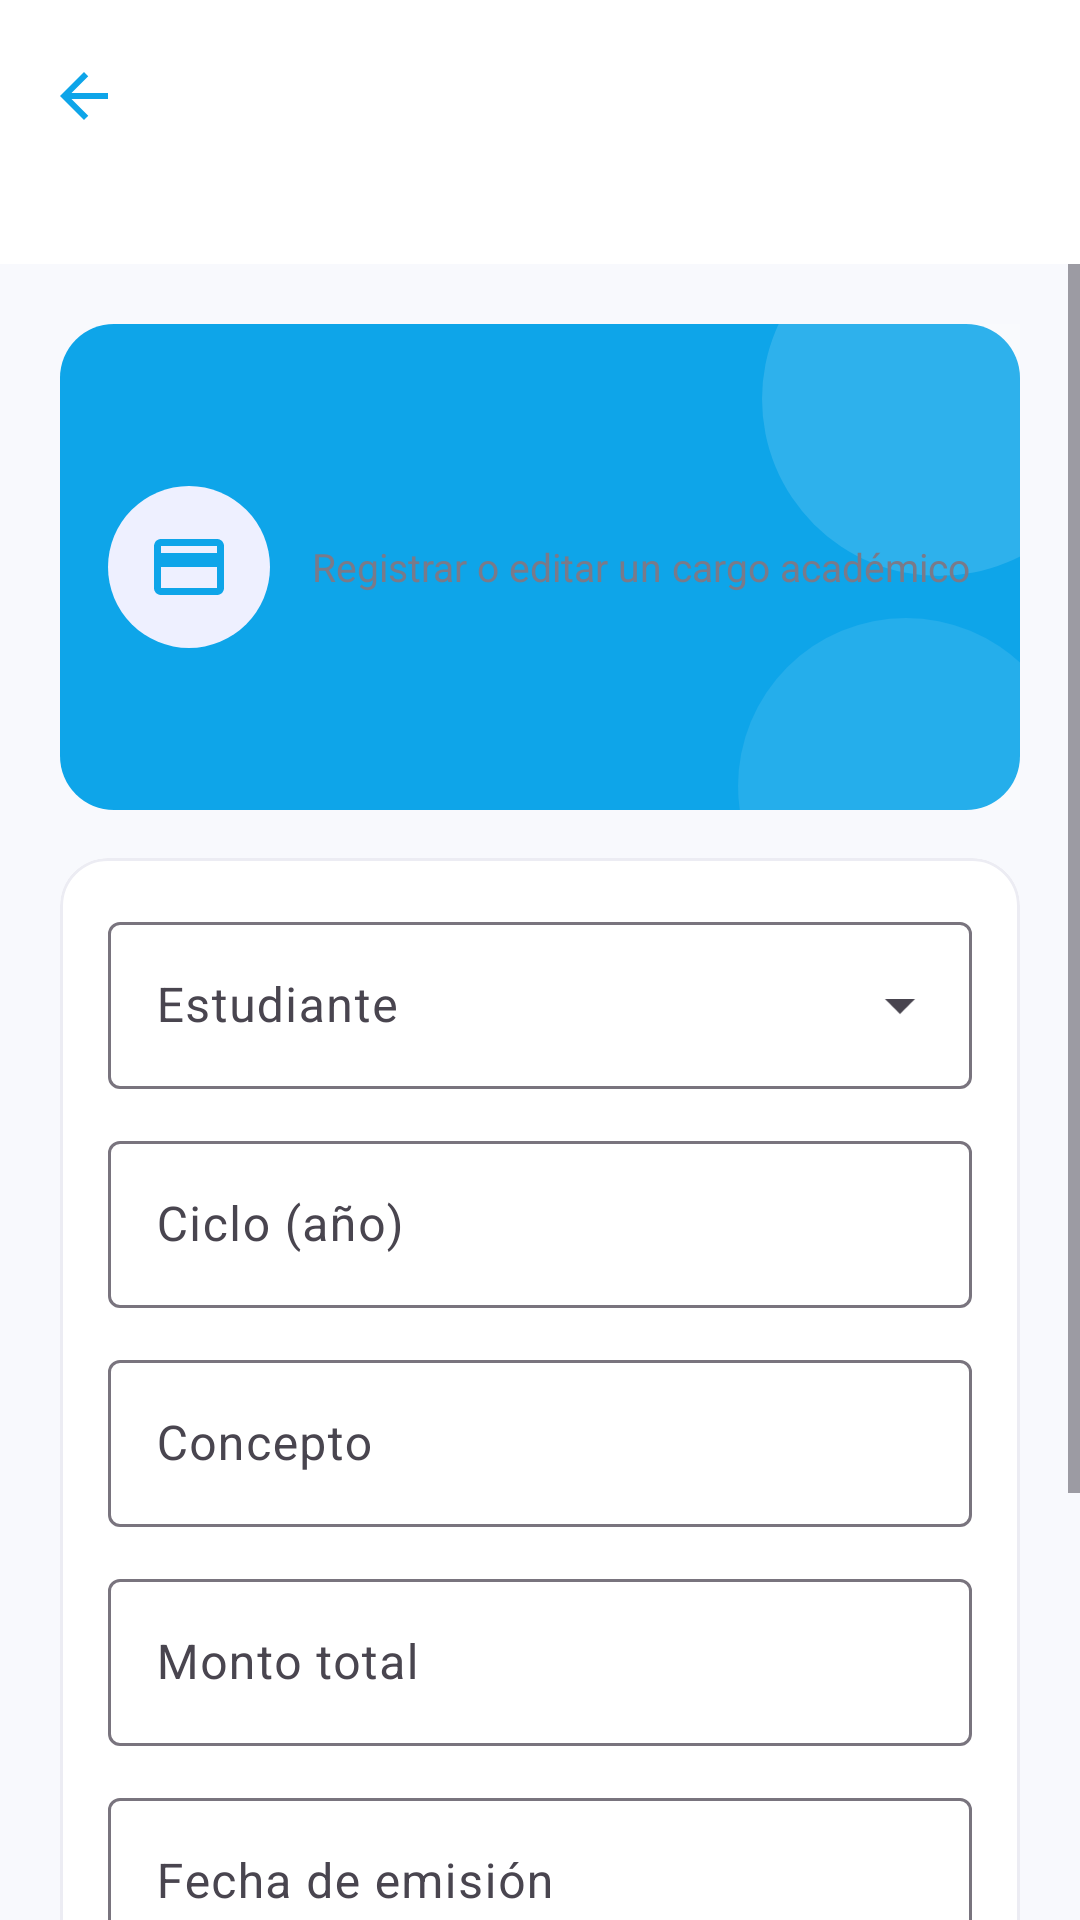

Layout XML and referenced resources for this Android screen:
<!-- AndroidManifest.xml: application theme Theme.NexusApp -->
<!-- res/layout/activity_colegiatura_form.xml -->
<androidx.constraintlayout.widget.ConstraintLayout xmlns:android="http://schemas.android.com/apk/res/android"
    xmlns:app="http://schemas.android.com/apk/res-auto"
    android:layout_width="match_parent"
    android:layout_height="match_parent"
    android:background="@drawable/bg_dashboard_screen">

    <com.google.android.material.appbar.MaterialToolbar
        android:id="@+id/toolbarColegiaturaForm"
        android:layout_width="0dp"
        android:layout_height="@dimen/dashboard_header_height"
        android:background="@color/dashboard_surface"
        android:title="@string/colegiatura_form_titulo"
        android:titleTextColor="@color/dashboard_text_primary"
        app:layout_constraintEnd_toEndOf="parent"
        app:layout_constraintStart_toStartOf="parent"
        app:layout_constraintTop_toTopOf="parent"
        app:navigationIcon="@drawable/ic_arrow_back"
        app:navigationIconTint="@color/dashboard_payment" />

    <ScrollView
        android:layout_width="0dp"
        android:layout_height="0dp"
        android:fillViewport="true"
        app:layout_constraintBottom_toBottomOf="parent"
        app:layout_constraintEnd_toEndOf="parent"
        app:layout_constraintStart_toStartOf="parent"
        app:layout_constraintTop_toBottomOf="@id/toolbarColegiaturaForm">

        <LinearLayout
            android:layout_width="match_parent"
            android:layout_height="wrap_content"
            android:orientation="vertical"
            android:padding="20dp">

            <LinearLayout
                android:layout_width="match_parent"
                android:layout_height="wrap_content"
                android:background="@drawable/bg_colegiatura_header"
                android:gravity="center_vertical"
                android:orientation="horizontal"
                android:padding="16dp">

                <FrameLayout
                    android:layout_width="54dp"
                    android:layout_height="54dp"
                    android:background="@drawable/bg_dashboard_avatar_light">

                    <ImageView
                        android:layout_width="28dp"
                        android:layout_height="28dp"
                        android:layout_gravity="center"
                        android:src="@drawable/ic_payment"
                        app:tint="@color/dashboard_payment" />
                </FrameLayout>

                <LinearLayout
                    android:layout_width="0dp"
                    android:layout_height="wrap_content"
                    android:layout_marginStart="14dp"
                    android:layout_weight="1"
                    android:orientation="vertical">

                    <TextView
                        android:layout_width="wrap_content"
                        android:layout_height="wrap_content"
                        android:text="@string/colegiatura_form_subtitulo"
                        android:textColor="@color/dashboard_text_secondary"
                        android:textSize="13sp" />
                </LinearLayout>
            </LinearLayout>

            <com.google.android.material.card.MaterialCardView
                android:layout_width="match_parent"
                android:layout_height="wrap_content"
                android:layout_marginTop="16dp"
                app:cardBackgroundColor="@color/dashboard_surface"
                app:cardCornerRadius="@dimen/dashboard_card_radius"
                app:strokeColor="@color/dashboard_border"
                app:strokeWidth="1dp">

                <LinearLayout
                    android:layout_width="match_parent"
                    android:layout_height="wrap_content"
                    android:orientation="vertical"
                    android:padding="16dp">

                    <com.google.android.material.textfield.TextInputLayout
                        android:id="@+id/tilColegiaturaEstudiante"
                        style="@style/Widget.Material3.TextInputLayout.OutlinedBox.ExposedDropdownMenu"
                        android:layout_width="match_parent"
                        android:layout_height="wrap_content"
                        android:hint="@string/colegiatura_estudiante_hint">

                        <com.google.android.material.textfield.MaterialAutoCompleteTextView
                            android:id="@+id/actColegiaturaFormEstudiante"
                            android:layout_width="match_parent"
                            android:layout_height="wrap_content"
                            android:inputType="none" />
                    </com.google.android.material.textfield.TextInputLayout>

                    <com.google.android.material.textfield.TextInputLayout
                        android:id="@+id/tilColegiaturaCiclo"
                        style="@style/Widget.Material3.TextInputLayout.OutlinedBox"
                        android:layout_width="match_parent"
                        android:layout_height="wrap_content"
                        android:layout_marginTop="12dp"
                        android:hint="@string/colegiatura_ciclo_hint">

                        <com.google.android.material.textfield.TextInputEditText
                            android:id="@+id/edtColegiaturaFormCiclo"
                            android:layout_width="match_parent"
                            android:layout_height="wrap_content"
                            android:inputType="number" />
                    </com.google.android.material.textfield.TextInputLayout>

                    <com.google.android.material.textfield.TextInputLayout
                        android:id="@+id/tilColegiaturaConcepto"
                        style="@style/Widget.Material3.TextInputLayout.OutlinedBox"
                        android:layout_width="match_parent"
                        android:layout_height="wrap_content"
                        android:layout_marginTop="12dp"
                        android:hint="@string/colegiatura_concepto_hint">

                        <com.google.android.material.textfield.TextInputEditText
                            android:id="@+id/edtColegiaturaFormConcepto"
                            android:layout_width="match_parent"
                            android:layout_height="wrap_content"
                            android:inputType="textCapSentences" />
                    </com.google.android.material.textfield.TextInputLayout>

                    <com.google.android.material.textfield.TextInputLayout
                        android:id="@+id/tilColegiaturaMonto"
                        style="@style/Widget.Material3.TextInputLayout.OutlinedBox"
                        android:layout_width="match_parent"
                        android:layout_height="wrap_content"
                        android:layout_marginTop="12dp"
                        android:hint="@string/colegiatura_form_monto_hint">

                        <com.google.android.material.textfield.TextInputEditText
                            android:id="@+id/edtColegiaturaFormMonto"
                            android:layout_width="match_parent"
                            android:layout_height="wrap_content"
                            android:inputType="numberDecimal" />
                    </com.google.android.material.textfield.TextInputLayout>

                    <com.google.android.material.textfield.TextInputLayout
                        android:id="@+id/tilColegiaturaFechaEmision"
                        style="@style/Widget.Material3.TextInputLayout.OutlinedBox"
                        android:layout_width="match_parent"
                        android:layout_height="wrap_content"
                        android:layout_marginTop="12dp"
                        android:hint="@string/colegiatura_form_fecha_emision_hint">

                        <com.google.android.material.textfield.TextInputEditText
                            android:id="@+id/edtColegiaturaFormFechaEmision"
                            android:layout_width="match_parent"
                            android:layout_height="wrap_content"
                            android:clickable="true"
                            android:focusable="false" />
                    </com.google.android.material.textfield.TextInputLayout>

                    <com.google.android.material.textfield.TextInputLayout
                        android:id="@+id/tilColegiaturaFechaVencimiento"
                        style="@style/Widget.Material3.TextInputLayout.OutlinedBox"
                        android:layout_width="match_parent"
                        android:layout_height="wrap_content"
                        android:layout_marginTop="12dp"
                        android:hint="@string/colegiatura_form_fecha_vencimiento_hint">

                        <com.google.android.material.textfield.TextInputEditText
                            android:id="@+id/edtColegiaturaFormFechaVencimiento"
                            android:layout_width="match_parent"
                            android:layout_height="wrap_content"
                            android:clickable="true"
                            android:focusable="false" />
                    </com.google.android.material.textfield.TextInputLayout>

                    <com.google.android.material.button.MaterialButton
                        android:id="@+id/btnGuardarColegiatura"
                        android:layout_width="match_parent"
                        android:layout_height="wrap_content"
                        android:layout_marginTop="20dp"
                        android:icon="@drawable/ic_save"
                        android:iconTint="@color/dashboard_surface"
                        android:text="@string/colegiatura_form_guardar"
                        android:textColor="@color/dashboard_surface"
                        app:backgroundTint="@color/dashboard_payment"
                        app:cornerRadius="8dp" />
                </LinearLayout>
            </com.google.android.material.card.MaterialCardView>

            <com.google.android.material.progressindicator.LinearProgressIndicator
                android:id="@+id/progressColegiaturaForm"
                android:layout_width="match_parent"
                android:layout_height="wrap_content"
                android:layout_marginTop="12dp"
                android:visibility="gone"
                app:indicatorColor="@color/dashboard_payment" />
        </LinearLayout>
    </ScrollView>
</androidx.constraintlayout.widget.ConstraintLayout>
<!-- resources referenced by this layout -->
<resources>
  <color name="dashboard_border">#ECECF3</color>
  <color name="dashboard_payment">#0EA5E9</color>
  <color name="dashboard_surface">#FFFFFF</color>
  <color name="dashboard_text_primary">#17171F</color>
  <color name="dashboard_text_secondary">#7A7A89</color>
  <dimen name="dashboard_card_radius">16dp</dimen>
  <dimen name="dashboard_header_height">88dp</dimen>
  <!-- drawable bg_dashboard_avatar_light (drawable) -->
  <?xml version="1.0" encoding="utf-8"?>
  <shape xmlns:android="http://schemas.android.com/apk/res/android"
      android:shape="oval">
      <solid android:color="@color/dashboard_primary_light" />
  </shape>
  <!-- drawable bg_dashboard_screen (drawable) -->
  <?xml version="1.0" encoding="utf-8"?>
  <shape xmlns:android="http://schemas.android.com/apk/res/android">
      <solid android:color="@color/dashboard_background" />
  </shape>
  <!-- drawable ic_arrow_back (drawable) -->
  <?xml version="1.0" encoding="utf-8"?>
  <vector xmlns:android="http://schemas.android.com/apk/res/android" android:width="24dp" android:height="24dp" android:viewportWidth="24" android:viewportHeight="24">
      <path android:fillColor="@color/dashboard_text_primary" android:pathData="M20,11H7.83L13.42,5.41L12,4L4,12L12,20L13.42,18.59L7.83,13H20V11Z" />
  </vector>
  <!-- drawable ic_payment (drawable) -->
  <vector xmlns:android="http://schemas.android.com/apk/res/android"
      android:width="24dp"
      android:height="24dp"
      android:viewportWidth="24"
      android:viewportHeight="24">
      <path
          android:fillColor="@color/login_text"
          android:pathData="M20,4H4c-1.11,0 -1.99,0.89 -1.99,2L2,18c0,1.11 0.89,2 2,2h16c1.11,0 2,-0.89 2,-2V6c0,-1.11 -0.89,-2 -2,-2zM20,18H4v-6h16v6zM20,8H4V6h16v2z" />
  </vector>
  <!-- drawable ic_save (drawable) -->
  <?xml version="1.0" encoding="utf-8"?>
  <vector xmlns:android="http://schemas.android.com/apk/res/android" android:width="24dp" android:height="24dp" android:viewportWidth="24" android:viewportHeight="24">
      <path android:fillColor="@color/white" android:pathData="M17,3H5C3.89,3 3,3.9 3,5V19C3,20.1 3.89,21 5,21H19C20.1,21 21,20.1 21,19V7L17,3ZM12,19C10.34,19 9,17.66 9,16S10.34,13 12,13S15,14.34 15,16S13.66,19 12,19ZM15,9H5V5H15V9Z" />
  </vector>
  <string name="colegiatura_ciclo_hint">Ciclo (año)</string>
  <string name="colegiatura_concepto_hint">Concepto</string>
  <string name="colegiatura_estudiante_hint">Estudiante</string>
  <string name="colegiatura_form_fecha_emision_hint">Fecha de emisión</string>
  <string name="colegiatura_form_fecha_vencimiento_hint">Fecha de vencimiento</string>
  <string name="colegiatura_form_guardar">Guardar colegiatura</string>
  <string name="colegiatura_form_monto_hint">Monto total</string>
  <string name="colegiatura_form_subtitulo">Registrar o editar un cargo académico</string>
  <string name="colegiatura_form_titulo">Nueva colegiatura</string>
  <style name="Theme.NexusApp" parent="Theme.Material3.DayNight.NoActionBar">
          <item name="android:fontFamily">sans-serif</item>
          <item name="android:windowBackground">@color/bg_blue_darkest</item>
          <item name="android:statusBarColor">@color/bg_blue_darkest</item>
          <item name="android:navigationBarColor">@color/bg_blue_darkest</item>
          <item name="android:windowLightStatusBar">false</item>
      </style>
  <dimen name="dashboard_header_radius">18dp</dimen>
  <color name="dashboard_primary_light">#EEF0FF</color>
  <color name="dashboard_background">#F8F9FD</color>
  <color name="login_text">#111111</color>
  <color name="white">#FFFFFF</color>
  <color name="bg_blue_darkest">#021B3D</color>
</resources>
